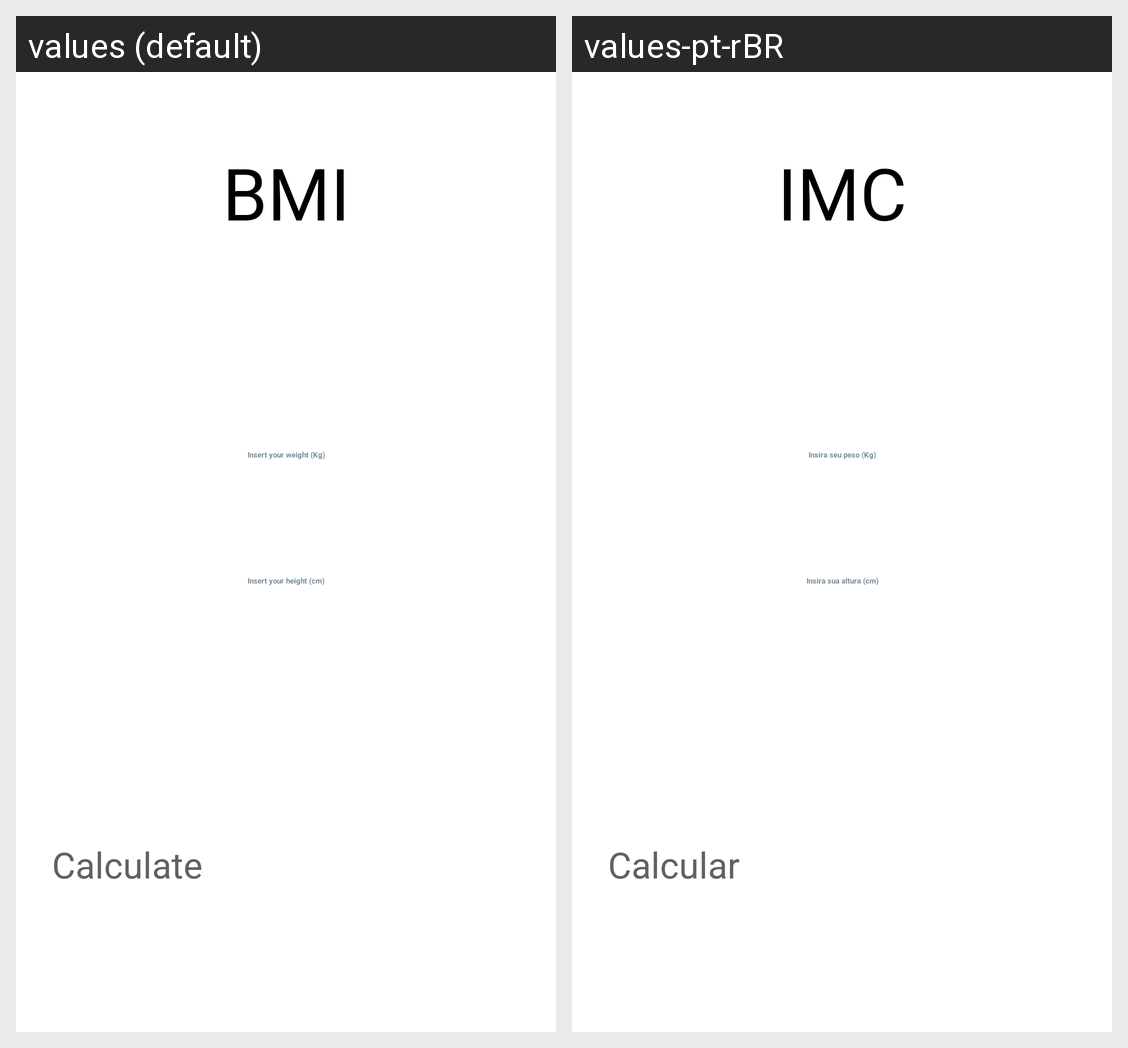

The same Android screen rendered under two of its app's locales, left to right. List the strings drawn on it with the default value and each locale's translation.
Android screen res/layout/activity_main.xml rendered under 2 locales, left to right: values (default), values-pt-rBR. Device: Nexus 5 (rendered at 1080×1920; each locale shown at half size, 540×960, under a caption strip naming it); theme Theme.Imcapp.
Strings drawn on this screen, with the default value and each locale's value (text and hints the layout hard-codes, and strings that could not be matched under every locale, appear in the picture but are not listed):

bmi_text
  values: BMI
  values-pt-rBR: IMC

insert_weight_text
  values: Insert your weight (Kg)
  values-pt-rBR: Insira seu peso (Kg)

insert_your_height_text
  values: Insert your height (cm)
  values-pt-rBR: Insira sua altura (cm)

calculate_button
  values: Calculate
  values-pt-rBR: Calcular
